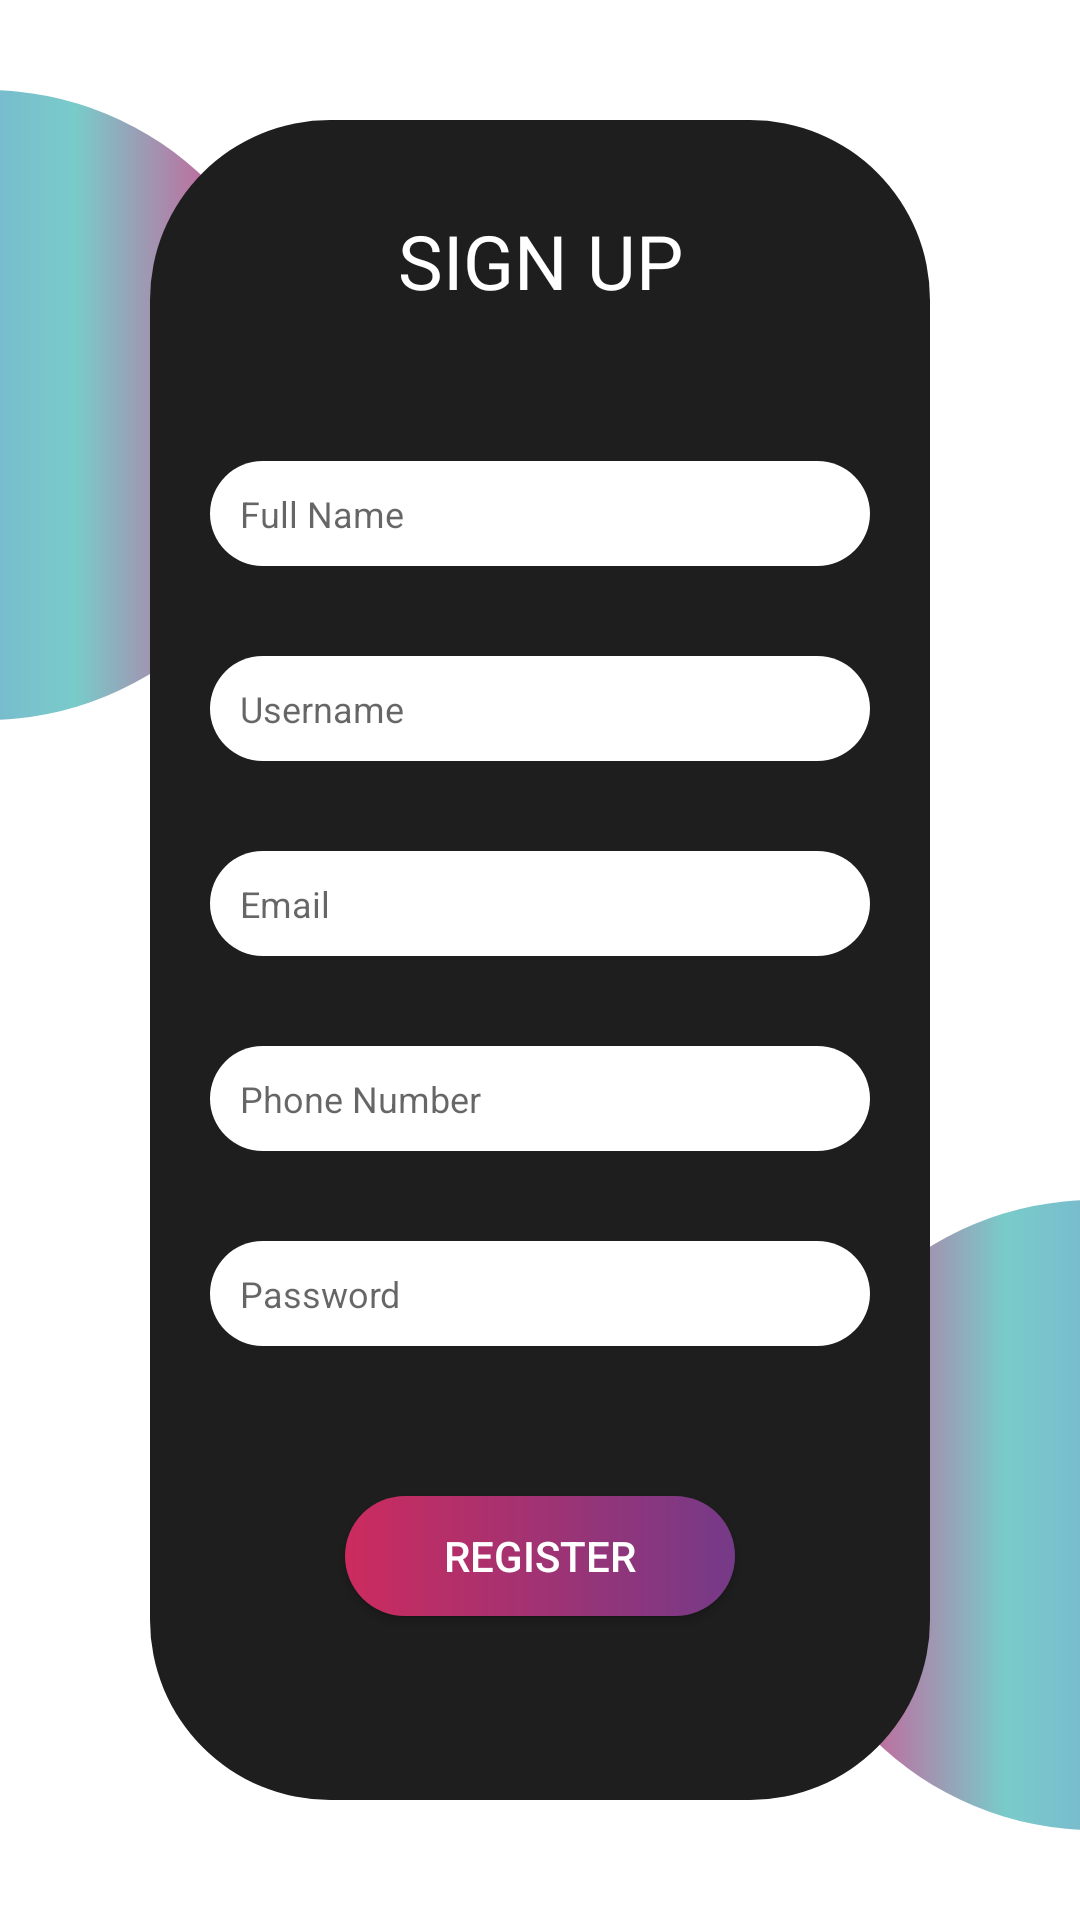

Here is an Android app screen rendered from its layout file. Give the layout XML and the strings, colors and styles it references.
<!-- AndroidManifest.xml: application theme AppTheme -->
<!-- res/layout/activity_signup.xml -->
<?xml version="1.0" encoding="utf-8"?>
<androidx.constraintlayout.widget.ConstraintLayout xmlns:android="http://schemas.android.com/apk/res/android"
    xmlns:app="http://schemas.android.com/apk/res-auto"
    xmlns:tools="http://schemas.android.com/tools"
    android:layout_width="match_parent"
    android:layout_height="match_parent"
    tools:context=".Signup"
    android:background="@color/white"
    >

    <TextView
        android:layout_width="wrap_content"
        android:layout_height="wrap_content"
        app:layout_constraintTop_toTopOf="parent"
        app:layout_constraintLeft_toLeftOf="parent"
        app:layout_constraintRight_toRightOf="parent"
        android:text="Vanish"
        android:textAllCaps="true"
        android:textSize="45dp"
        android:textColor="@color/white"
        android:layout_marginTop="15dp"

        />
    <ImageView
        android:id="@+id/rightCircle"
        android:layout_width="150dp"
        android:layout_height="210dp"
        android:src="@drawable/leftcirclegradient"
        app:layout_constraintLeft_toRightOf="@id/innerlayout"
        app:layout_constraintBottom_toBottomOf="parent"
        app:layout_constraintRight_toRightOf="parent"
        android:layout_marginBottom="30dp"
        />
    <ImageView
        android:id="@+id/leftCircle"
        android:layout_width="150dp"
        android:layout_height="210dp"
        android:src="@drawable/rightcirclegradient"
        app:layout_constraintRight_toLeftOf="@id/innerlayout"
        app:layout_constraintTop_toTopOf="parent"
        app:layout_constraintLeft_toLeftOf="parent"
        android:layout_marginTop="30dp"
        />

    <androidx.constraintlayout.widget.ConstraintLayout
        android:id="@+id/innerlayout"
        android:layout_width="260dp"
        android:layout_height="560dp"
        android:background="@drawable/roundactivity"
        app:layout_constraintBottom_toBottomOf="parent"
        app:layout_constraintEnd_toEndOf="parent"
        app:layout_constraintStart_toStartOf="parent"
        app:layout_constraintTop_toTopOf="parent">

        <ImageView
            android:id="@+id/backArrow"
            app:layout_constraintTop_toTopOf="parent"
            app:layout_constraintRight_toLeftOf="@id/tvSignUp"
            android:layout_width="wrap_content"
            android:layout_height="wrap_content"
            android:layout_marginTop="37dp"
            android:src="@drawable/back_arrow"
            android:layout_marginRight="35dp"
            />

        <TextView
            android:id="@+id/tvSignUp"
            android:layout_width="wrap_content"
            android:layout_height="wrap_content"
            android:layout_marginTop="30dp"
            android:text="Sign up"
            android:textAllCaps="true"
            android:textColor="@color/white"
            android:textSize="25dp"
            app:layout_constraintLeft_toLeftOf="parent"
            app:layout_constraintRight_toRightOf="parent"
            app:layout_constraintTop_toTopOf="parent" />

        <EditText
            android:id="@+id/etUsername"
            android:layout_width="match_parent"
            android:layout_height="35dp"
            android:layout_marginHorizontal="20dp"
            android:layout_marginTop="30dp"
            android:background="@drawable/etround"
            android:hint="Username"
            android:paddingLeft="10dp"
            android:textSize="12dp"
            android:inputType="text"
            app:layout_constraintLeft_toLeftOf="parent"
            app:layout_constraintRight_toRightOf="parent"
            app:layout_constraintTop_toBottomOf="@id/etFullName" />

        <EditText
            android:id="@+id/etPassword"
            android:layout_width="match_parent"
            android:layout_height="35dp"
            android:layout_marginHorizontal="20dp"
            android:layout_marginTop="30dp"
            android:background="@drawable/etround"
            android:hint="Password"
            android:paddingLeft="10dp"
            android:textSize="12dp"
            android:inputType="textPassword"
            app:layout_constraintLeft_toLeftOf="parent"
            app:layout_constraintRight_toRightOf="parent"
            app:layout_constraintTop_toBottomOf="@id/etPhoneNo" />
        <EditText
            android:id="@+id/etEmail"
            android:layout_width="match_parent"
            android:layout_height="35dp"
            android:layout_marginHorizontal="20dp"
            android:layout_marginTop="30dp"
            android:background="@drawable/etround"
            android:hint="Email"
            android:paddingLeft="10dp"
            android:textSize="12dp"
            android:inputType="textEmailAddress"
            app:layout_constraintLeft_toLeftOf="parent"
            app:layout_constraintRight_toRightOf="parent"
            app:layout_constraintTop_toBottomOf="@id/etUsername" />
        <EditText
            android:id="@+id/etPhoneNo"
            android:layout_width="match_parent"
            android:layout_height="35dp"
            android:layout_marginHorizontal="20dp"
            android:layout_marginTop="30dp"
            android:background="@drawable/etround"
            android:hint="Phone Number"
            android:paddingLeft="10dp"
            android:textSize="12dp"
            android:inputType="phone"
            app:layout_constraintLeft_toLeftOf="parent"
            app:layout_constraintRight_toRightOf="parent"
            app:layout_constraintTop_toBottomOf="@id/etEmail" />
        <EditText
            android:id="@+id/etFullName"
            android:layout_width="match_parent"
            android:layout_height="35dp"
            android:layout_marginHorizontal="20dp"
            android:layout_marginTop="50dp"
            android:background="@drawable/etround"
            android:hint="Full Name"
            android:paddingLeft="10dp"
            android:textSize="12dp"
            android:inputType="text"
            app:layout_constraintLeft_toLeftOf="parent"
            app:layout_constraintRight_toRightOf="parent"
            app:layout_constraintTop_toBottomOf="@id/tvSignUp"
            />

        <Button
            android:id="@+id/registerButton"
            android:layout_width="130dp"
            android:layout_height="40dp"
            android:layout_marginTop="50dp"
            android:background="@drawable/btnround"
            android:text="Register"
            android:textColor="#ffffff"
            app:layout_constraintLeft_toLeftOf="parent"
            app:layout_constraintRight_toRightOf="parent"
            app:layout_constraintTop_toBottomOf="@id/etPassword" />



    </androidx.constraintlayout.widget.ConstraintLayout>
</androidx.constraintlayout.widget.ConstraintLayout>
<!-- resources referenced by this layout -->
<resources>
  <color name="white">#ffffff</color>
  <!-- drawable btnround (drawable) -->
  <?xml version="1.0" encoding="utf-8"?>
  <shape xmlns:android="http://schemas.android.com/apk/res/android">
      <corners
          android:radius="100dp"
          />
      <gradient
          android:startColor="#cc2b5e"
          android:endColor="#753a88"
          />
  </shape>
  <!-- drawable etround (drawable) -->
  <?xml version="1.0" encoding="utf-8"?>
  <shape xmlns:android="http://schemas.android.com/apk/res/android">
      <corners
          android:radius="100dp"
          />
      <solid
          android:color="@color/white"
          />
  </shape>
  <!-- drawable leftcirclegradient (drawable) -->
  <?xml version="1.0" encoding="utf-8"?>
  <shape xmlns:android="http://schemas.android.com/apk/res/android">
      <corners
          android:bottomLeftRadius="500dp"
          android:topLeftRadius="500dp"
          />
      <gradient
          android:startColor="#F1297F"
          android:centerColor="#79cbca"
          android:endColor="#77a1d3"
          />
  </shape>
  <!-- drawable rightcirclegradient (drawable) -->
  <?xml version="1.0" encoding="utf-8"?>
  <shape xmlns:android="http://schemas.android.com/apk/res/android">
      <corners
          android:bottomRightRadius="500dp"
          android:topRightRadius="500dp"
          />
      <gradient
          android:startColor="#77a1d3"
          android:centerColor="#79cbca"
          android:endColor="#F1297F"
          />
  </shape>
  <!-- drawable roundactivity (drawable) -->
  <?xml version="1.0" encoding="utf-8"?>
  <shape xmlns:android="http://schemas.android.com/apk/res/android">
      <corners
          android:radius="60dp"
          />
      <solid
          android:color="@color/lightBlack"
          />
  </shape>
  <style name="AppTheme" parent="Theme.AppCompat.Light.NoActionBar">
          
          <item name="colorPrimary">@color/white</item>
          <item name="colorPrimaryDark">#000000</item>
          <item name="colorAccent">@color/colorAccent</item>
      </style>
  <color name="lightBlack">#1E1E1E</color>
  <color name="colorAccent">#03DAC5</color>
</resources>
